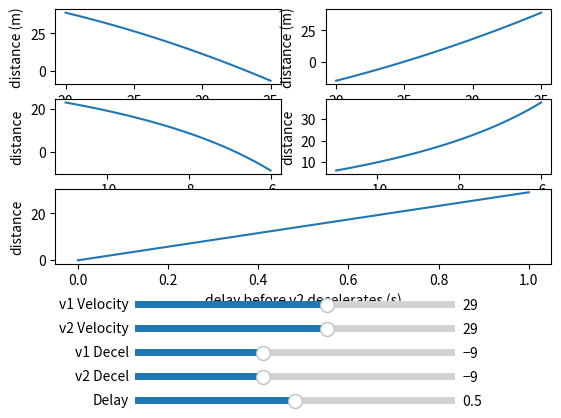

Recreate this plot in Python.
#!/usr/bin/env python3

import sys
import numpy as np
import matplotlib.pyplot as plt
from matplotlib.widgets import Slider, Button

# all units are metric
v1_initial_velocity = 0 # m/s
v2_initial_velocity = 0 # m/s
initial_velocity_range = np.arange(20,35.1,.1) # approximately 45-78 mph (72-126 km/h)
v1_decel = 0 # m/s^2
v2_decel = 0 # m/s^2
decel_range = np.arange(-6,-11.01,-.01)
decel_delay = 0 # seconds
decel_delay_range = np.arange(0,1.001,.001)
# calculated variable - how much farther v2 travels than v1
distance_threshold = 0 # meters 

# we wish to calculate the difference in stopping distance between v1 (leader)
# and v2 (follower), given their initial velocities, deceleration rates, and
# the delay between the leader starting to decelerate and the follower doing
# so.

# stopping distance for v1 is calculated with:
# d = vt + 1/2at^2
# t = abs(v/a)
# d = v^2/a + 1/2a(v^2/a^2) -- (abs not shown)
# since a is negative, this reduces to
# d = -1/2(v^2/a)

# stopping distance for v2 is the same, but also includes the distance traveled
# during the delay (b), before deceleration starts
# d = v*b - 1/2(v^2/a)

# start some test plots, assuming starting values as follows:
# initial velocities: 29m/s
# decel rates: -9.0m/s^2
# decel delay: .5s

v1_initial_velocity = v2_initial_velocity = 29.0
v1_initial_decel = v2_initial_decel = -9.0
initial_decel_delay = 0.5
velocity_range = np.linspace(20, 35, 91)
decel_range = np.linspace(-6, -11, 51)
delay_range = np.linspace(0, 1, 101)

#distance_threshold = (v2_initial_velocity*initial_decel_delay - (1.0/2.0*(v2_initial_velocity**2/v2_initial_decel))) - (-1.0/2.0*(v1_initial_velocity**2/v1_initial_decel))

v1_velocity = v1_initial_velocity
v2_velocity = v2_initial_velocity
v1_decel = v1_initial_decel
v2_decel = v2_initial_decel
decel_delay = initial_decel_delay

# plots will look like the following:
# /-----------------\
# | v1_vel | v2_vel |
# |--------+--------|
# | v1_dec | v2_dec |
# |--------+--------|
# |      delay      |
# \-----------------/

# misc
plt.subplots_adjust(bottom=0.35)
axcolor = 'lightgoldenrodyellow'

# v1 initial velocity varies
x = velocity_range
y = [(v2_velocity*decel_delay - (1.0/2.0*(v2_velocity**2/v2_decel))) - (-1.0/2.0*(v1_temp_velocity**2/v1_decel)) for v1_temp_velocity in velocity_range]
plt.subplot(3,2,1)
v1_vel_plot, = plt.plot(x,y)
plt.ylabel("distance (m)")
plt.xlabel("v1 initial velocity (m/s)")

# v2 initial velocity varies
x = velocity_range
y = [(v2_temp_velocity*decel_delay - (1.0/2.0*(v2_temp_velocity**2/v2_decel))) - (-1.0/2.0*(v1_velocity**2/v1_decel)) for v2_temp_velocity in velocity_range]
plt.subplot(3,2,2)
v2_vel_plot, = plt.plot(x,y)
plt.ylabel("distance (m)")
plt.xlabel("v2 initial velocity (m/s)")

# v1 deceleration varies
x = decel_range
y = [(v2_velocity*decel_delay - (1.0/2.0*(v2_velocity**2/v2_decel))) - (-1.0/2.0*(v1_velocity**2/v1_temp_decel)) for v1_temp_decel in decel_range]
plt.subplot(3,2,3)
v1_dec_plot, = plt.plot(x,y)
plt.ylabel("distance")
plt.xlabel("v1 deceleration (m/s^2)")

# v2 deceleration varies
x = decel_range
y = [(v2_velocity*decel_delay - (1.0/2.0*(v2_velocity**2/v2_temp_decel))) - (-1.0/2.0*(v1_velocity**2/v1_decel)) for v2_temp_decel in decel_range]
plt.subplot(3,2,4)
v2_dec_plot, = plt.plot(x,y)
plt.ylabel("distance")
plt.xlabel("v2 deceleration (m/s^2)")

# deceleration delay varies
x = delay_range
y = [(v2_velocity*decel_temp_delay - (1.0/2.0*(v2_velocity**2/v2_decel))) - (-1.0/2.0*(v1_velocity**2/v1_decel)) for decel_temp_delay in delay_range]
plt.subplot(3,1,3)
delay_plot, = plt.plot(x,y)
plt.ylabel("distance")
plt.xlabel("delay before v2 decelerates (s)")

# Sliders
axv1vel = plt.axes([.25, 0.25, 0.5, 0.03], facecolor=axcolor)
s_v1vel = Slider(axv1vel, "v1 Velocity", 20, 35, valinit=v1_initial_velocity)
axv2vel = plt.axes([.25, 0.20, 0.5, 0.03], facecolor=axcolor)
s_v2vel = Slider(axv2vel, "v2 Velocity", 20, 35, valinit=v2_initial_velocity)
axv1dec = plt.axes([.25, 0.15, 0.5, 0.03], facecolor=axcolor)
s_v1dec = Slider(axv1dec, "v1 Decel", -11, -6, valinit=v1_initial_decel)
axv2dec = plt.axes([.25, 0.10, 0.5, 0.03], facecolor=axcolor)
s_v2dec = Slider(axv2dec, "v2 Decel", -11, -6, valinit=v2_initial_decel)
axdelay = plt.axes([.25, 0.05,  0.5, 0.03], facecolor=axcolor)
s_delay = Slider(axdelay, "Delay", 0, 1, valinit=initial_decel_delay)

def update(val):
  v1_velocity = s_v1vel.val
  v2_velocity = s_v2vel.val
  v1_decel    = s_v1dec.val
  v2_decel    = s_v2dec.val
  decel_delay = s_delay.val
  v1_vel_plot.set_ydata([(v2_velocity*decel_delay - (1.0/2.0*(v2_velocity**2/v2_decel))) - (-1.0/2.0*(v1_temp_velocity**2/v1_decel)) for v1_temp_velocity in velocity_range])
  v2_vel_plot.set_ydata([(v2_temp_velocity*decel_delay - (1.0/2.0*(v2_temp_velocity**2/v2_decel))) - (-1.0/2.0*(v1_velocity**2/v1_decel)) for v2_temp_velocity in velocity_range])
  v1_dec_plot.set_ydata([(v2_velocity*decel_delay - (1.0/2.0*(v2_velocity**2/v2_decel))) - (-1.0/2.0*(v1_velocity**2/v1_temp_decel)) for v1_temp_decel in decel_range])
  v2_dec_plot.set_ydata([(v2_velocity*decel_delay - (1.0/2.0*(v2_velocity**2/v2_temp_decel))) - (-1.0/2.0*(v1_velocity**2/v1_decel)) for v2_temp_decel in decel_range])
  delay_plot.set_ydata([(v2_velocity*decel_temp_delay - (1.0/2.0*(v2_velocity**2/v2_decel))) - (-1.0/2.0*(v1_velocity**2/v1_decel)) for decel_temp_delay in delay_range])
s_v1vel.on_changed(update)
s_v2vel.on_changed(update)
s_v1dec.on_changed(update)
s_v2dec.on_changed(update)
s_delay.on_changed(update)

plt.show()
